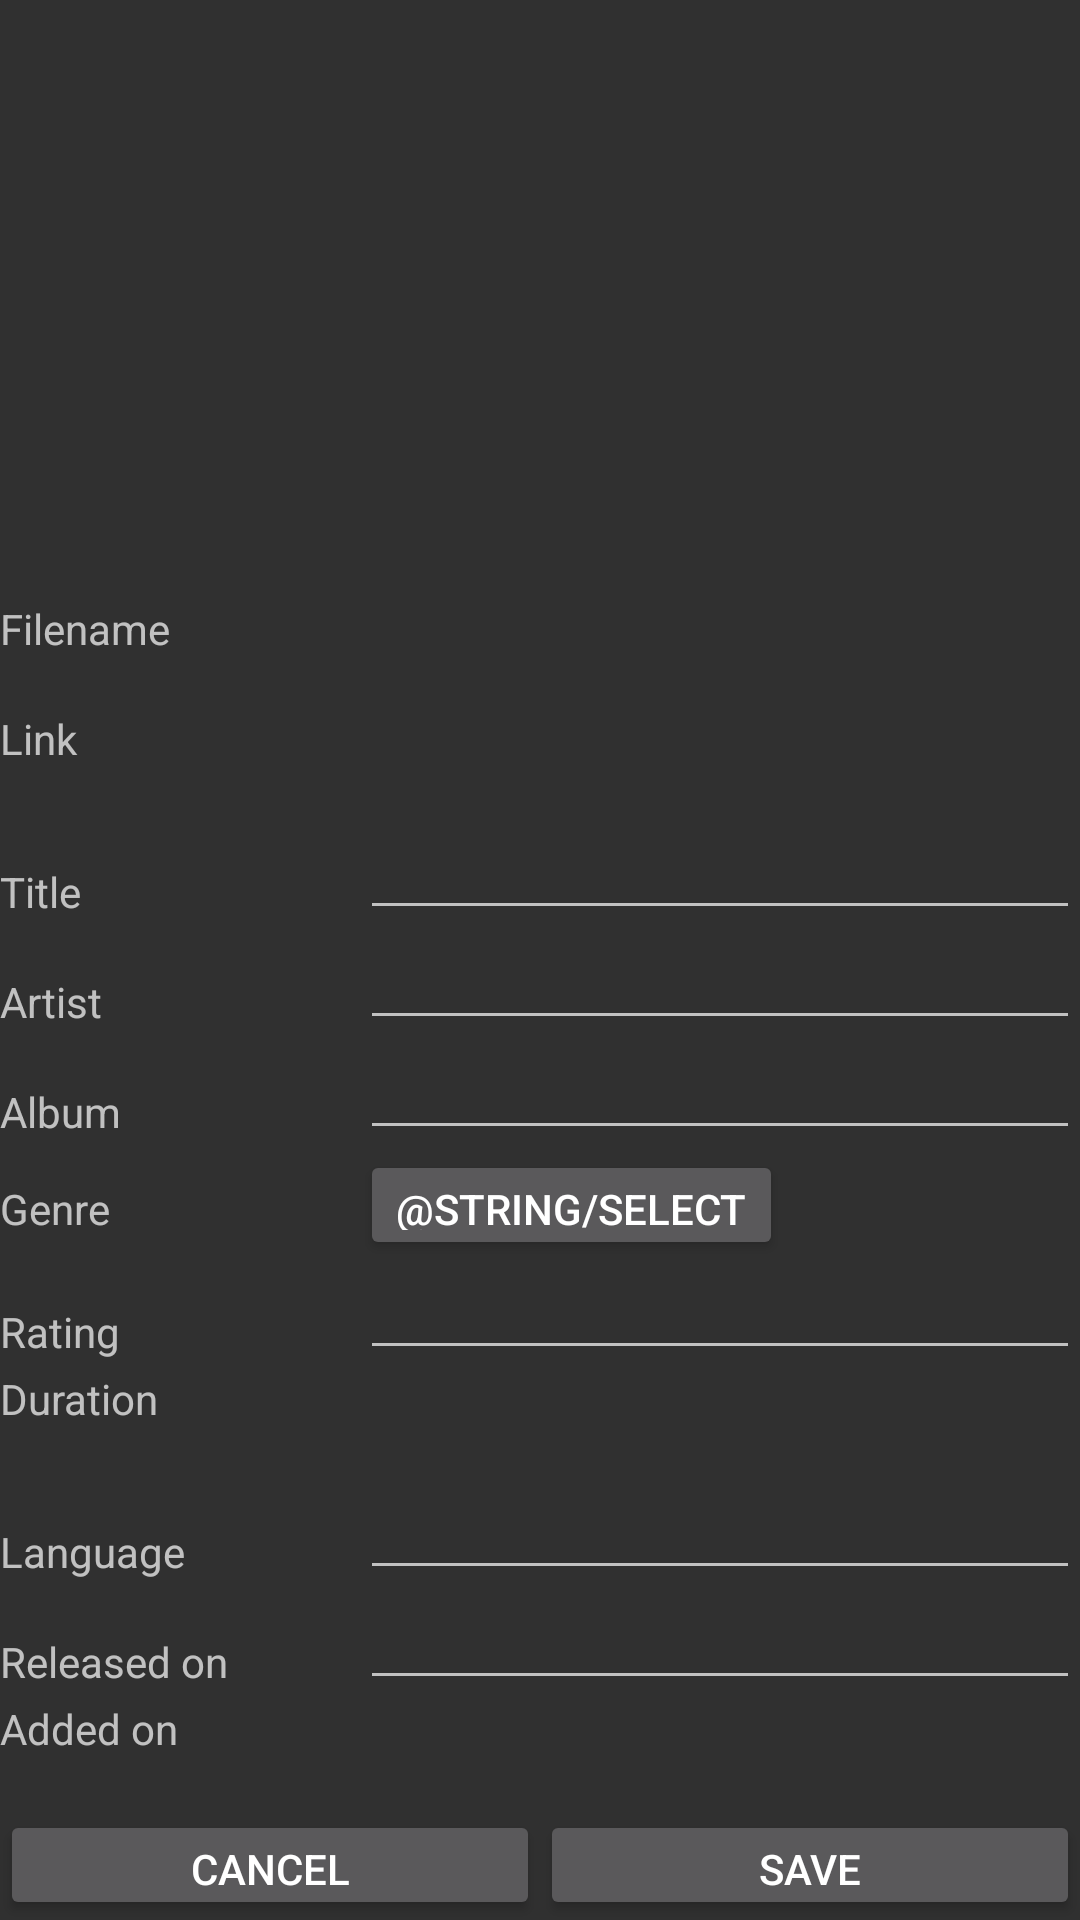

Android layout source for this screen:
<!-- AndroidManifest.xml: application theme Theme.bodzify -->
<!-- res/layout/fragment_track_edition.xml -->
<?xml version="1.0" encoding="utf-8"?>
<FrameLayout
    xmlns:android="http://schemas.android.com/apk/res/android"
    xmlns:tools="http://schemas.android.com/tools"
    xmlns:app="http://schemas.android.com/apk/res-auto"
    android:layout_width="match_parent"
    android:layout_height="match_parent"
    tools:context=".ui.fragment.TrackEditionFragment">

    <LinearLayout
        android:layout_width="match_parent"
        android:layout_height="match_parent"
        android:orientation="vertical">

        <ImageView
            android:id="@+id/song_edition_album_artwork_imageView"
            android:layout_width="match_parent"
            android:layout_height="200dp"
            app:srcCompat="@drawable/ic_baseline_album_24" />

        <LinearLayout
            android:layout_width="match_parent"
            android:layout_height="match_parent"
            android:layout_weight="1"
            android:orientation="horizontal">

            <TextView
                android:layout_width="match_parent"
                android:layout_height="wrap_content"
                android:layout_weight="2"
                android:text="@string/filename" />

            <TextView
                android:id="@+id/track_edition_filename_textView"
                android:layout_width="match_parent"
                android:layout_height="wrap_content"
                android:layout_weight="1"
                android:text="" />
        </LinearLayout>
        <LinearLayout
            android:layout_width="match_parent"
            android:layout_height="match_parent"
            android:layout_weight="1"
            android:orientation="horizontal">

            <TextView
                android:layout_width="match_parent"
                android:layout_height="wrap_content"
                android:layout_weight="2"
                android:text="@string/link" />

            <TextView
                android:id="@+id/track_edition_url_textView"
                android:layout_width="match_parent"
                android:layout_height="wrap_content"
                android:layout_weight="1"
                android:text="" />
        </LinearLayout>
        <LinearLayout
            android:layout_width="match_parent"
            android:layout_height="match_parent"
            android:layout_weight="1"
            android:orientation="horizontal">

            <TextView
                android:layout_width="match_parent"
                android:layout_height="wrap_content"
                android:layout_weight="2"
                android:text="@string/title" />

            <EditText
                android:id="@+id/track_edition_title_editText"
                android:layout_width="match_parent"
                android:layout_height="wrap_content"
                android:layout_weight="1"
                android:ems="10"
                android:inputType="textPersonName"
                android:text="" />

        </LinearLayout>
        <LinearLayout
            android:layout_width="match_parent"
            android:layout_height="match_parent"
            android:layout_weight="1"
            android:orientation="horizontal">

            <TextView
                android:layout_width="match_parent"
                android:layout_height="wrap_content"
                android:layout_weight="2"
                android:text="@string/artist" />

            <EditText
                android:id="@+id/track_edition_artist_editText"
                android:layout_width="match_parent"
                android:layout_height="wrap_content"
                android:layout_weight="1"
                android:ems="10"
                android:inputType="textPersonName"
                android:text="" />

        </LinearLayout>
        <LinearLayout
            android:layout_width="match_parent"
            android:layout_height="match_parent"
            android:layout_weight="1"
            android:orientation="horizontal">

            <TextView
                android:layout_width="match_parent"
                android:layout_height="wrap_content"
                android:layout_weight="2"
                android:text="@string/album" />

            <EditText
                android:id="@+id/track_edition_album_editText"
                android:layout_width="match_parent"
                android:layout_height="wrap_content"
                android:layout_weight="1"
                android:ems="10"
                android:inputType="textPersonName"
                android:text="" />

        </LinearLayout>
        <LinearLayout
            android:layout_width="match_parent"
            android:layout_height="match_parent"
            android:layout_weight="1"
            android:orientation="horizontal">

            <TextView
                android:layout_width="match_parent"
                android:layout_height="wrap_content"
                android:layout_weight="2"
                android:text="@string/genre" />
            <RelativeLayout
                android:layout_width="match_parent"
                android:layout_height="match_parent"
                android:layout_weight="1">

                <Button
                    android:id="@+id/track_edition_genre_select_button"
                    android:layout_width="wrap_content"
                    android:layout_height="wrap_content"
                    android:gravity="center"
                    android:text="@string/select" />
            </RelativeLayout>

        </LinearLayout>
        <LinearLayout
            android:layout_width="match_parent"
            android:layout_height="match_parent"
            android:layout_weight="1"
            android:orientation="horizontal">

            <TextView
                android:layout_width="match_parent"
                android:layout_height="wrap_content"
                android:layout_weight="2"
                android:text="@string/rating" />

            <EditText
                android:id="@+id/track_edition_rating_editText"
                android:layout_width="match_parent"
                android:layout_height="wrap_content"
                android:layout_weight="1"
                android:ems="10"
                android:inputType="textPersonName"
                android:text="" />

        </LinearLayout>
        <LinearLayout
            android:layout_width="match_parent"
            android:layout_height="match_parent"
            android:layout_weight="1"
            android:orientation="horizontal">

            <TextView
                android:layout_width="match_parent"
                android:layout_height="wrap_content"
                android:layout_weight="2"
                android:text="@string/duration" />

            <TextView
                android:id="@+id/track_edition_duration_textView"
                android:layout_width="match_parent"
                android:layout_height="wrap_content"
                android:layout_weight="1"
                android:text="" />

        </LinearLayout>
        <LinearLayout
            android:layout_width="match_parent"
            android:layout_height="match_parent"
            android:layout_weight="1"
            android:orientation="horizontal">

            <TextView
                android:layout_width="match_parent"
                android:layout_height="wrap_content"
                android:layout_weight="2"
                android:text="@string/language" />

            <EditText
                android:id="@+id/track_edition_language_editText"
                android:layout_width="match_parent"
                android:layout_height="wrap_content"
                android:layout_weight="1"
                android:ems="10"
                android:inputType="textPersonName"
                android:text="" />

        </LinearLayout>
        <LinearLayout
            android:layout_width="match_parent"
            android:layout_height="match_parent"
            android:layout_weight="1"
            android:orientation="horizontal">

            <TextView
                android:layout_width="match_parent"
                android:layout_height="wrap_content"
                android:layout_weight="2"
                android:text="@string/released_on" />

            <EditText
                android:id="@+id/track_edition_released_on_editText"
                android:layout_width="match_parent"
                android:layout_height="wrap_content"
                android:layout_weight="1"
                android:ems="10"
                android:inputType="textPersonName"
                android:text="" />

        </LinearLayout>
        <LinearLayout
            android:layout_width="match_parent"
            android:layout_height="match_parent"
            android:layout_weight="1"
            android:orientation="horizontal">

            <TextView
                android:layout_width="match_parent"
                android:layout_height="wrap_content"
                android:layout_weight="2"
                android:text="@string/added_on" />

            <TextView
                android:id="@+id/track_edition_added_on_textView"
                android:layout_width="match_parent"
                android:layout_height="wrap_content"
                android:layout_weight="1"
                android:text="" />

        </LinearLayout>
        <LinearLayout
            android:layout_width="match_parent"
            android:layout_height="match_parent"
            android:layout_weight="1"
            android:orientation="horizontal">

            <Button
                android:id="@+id/track_edition_cancel_button"
                android:layout_width="wrap_content"
                android:layout_height="wrap_content"
                android:layout_weight="1"
                android:text="@string/cancel" />

            <Button
                android:id="@+id/track_edition_save_button"
                android:layout_width="wrap_content"
                android:layout_height="wrap_content"
                android:layout_weight="1"
                android:text="@string/save" />
        </LinearLayout>
    </LinearLayout>
    <LinearLayout
        android:id="@+id/track_edition_genre_selection_layout"
        android:layout_width="304dp"
        android:layout_height="453dp"
        android:orientation="vertical"
        android:layout_gravity="center"
        android:visibility="gone"
        android:background="?attr/colorBackgroundFloating">

        <SearchView
            android:id="@+id/track_edition_genre_selection_searchview"
            android:layout_width="match_parent"
            android:layout_height="wrap_content">
        </SearchView>

        <ListView
            android:id="@+id/track_edition_genre_selection_listview"
            android:layout_width="match_parent"
            android:layout_height="match_parent"
            android:layout_weight="1">
        </ListView>

        <LinearLayout
            android:layout_width="match_parent"
            android:layout_height="wrap_content"
            android:orientation="horizontal">

            <Button
                android:id="@+id/track_edition_genre_selection_cancel_button"
                android:layout_width="wrap_content"
                android:layout_height="wrap_content"
                android:layout_weight="1"
                android:text="@string/cancel" />

            <Button
                android:id="@+id/track_edition_genre_selection_validate_button"
                android:layout_width="wrap_content"
                android:layout_height="wrap_content"
                android:layout_weight="1"
                android:text="@string/validate" />
        </LinearLayout>
    </LinearLayout>
</FrameLayout>
<!-- resources referenced by this layout -->
<resources>
  <!-- drawable ic_baseline_album_24 (drawable) -->
  <vector android:height="24dp" android:tint="#DCDCDC"
      android:viewportHeight="24" android:viewportWidth="24"
      android:width="24dp" xmlns:android="http://schemas.android.com/apk/res/android">
      <path android:fillColor="@android:color/white" android:pathData="M12,2C6.48,2 2,6.48 2,12s4.48,10 10,10 10,-4.48 10,-10S17.52,2 12,2zM12,16.5c-2.49,0 -4.5,-2.01 -4.5,-4.5S9.51,7.5 12,7.5s4.5,2.01 4.5,4.5 -2.01,4.5 -4.5,4.5zM12,11c-0.55,0 -1,0.45 -1,1s0.45,1 1,1 1,-0.45 1,-1 -0.45,-1 -1,-1z"/>
  </vector>
  <string name="added_on">Added on</string>
  <string name="album">Album</string>
  <string name="artist">Artist</string>
  <string name="cancel">Cancel</string>
  <string name="duration">Duration</string>
  <string name="filename">Filename</string>
  <string name="genre">Genre</string>
  <string name="language">Language</string>
  <string name="link">Link</string>
  <string name="rating">Rating</string>
  <string name="released_on">Released on</string>
  <string name="save">Save</string>
  <string name="title">Title</string>
  <style name="Theme.bodzify" parent="Theme.AppCompat.NoActionBar" />
</resources>
